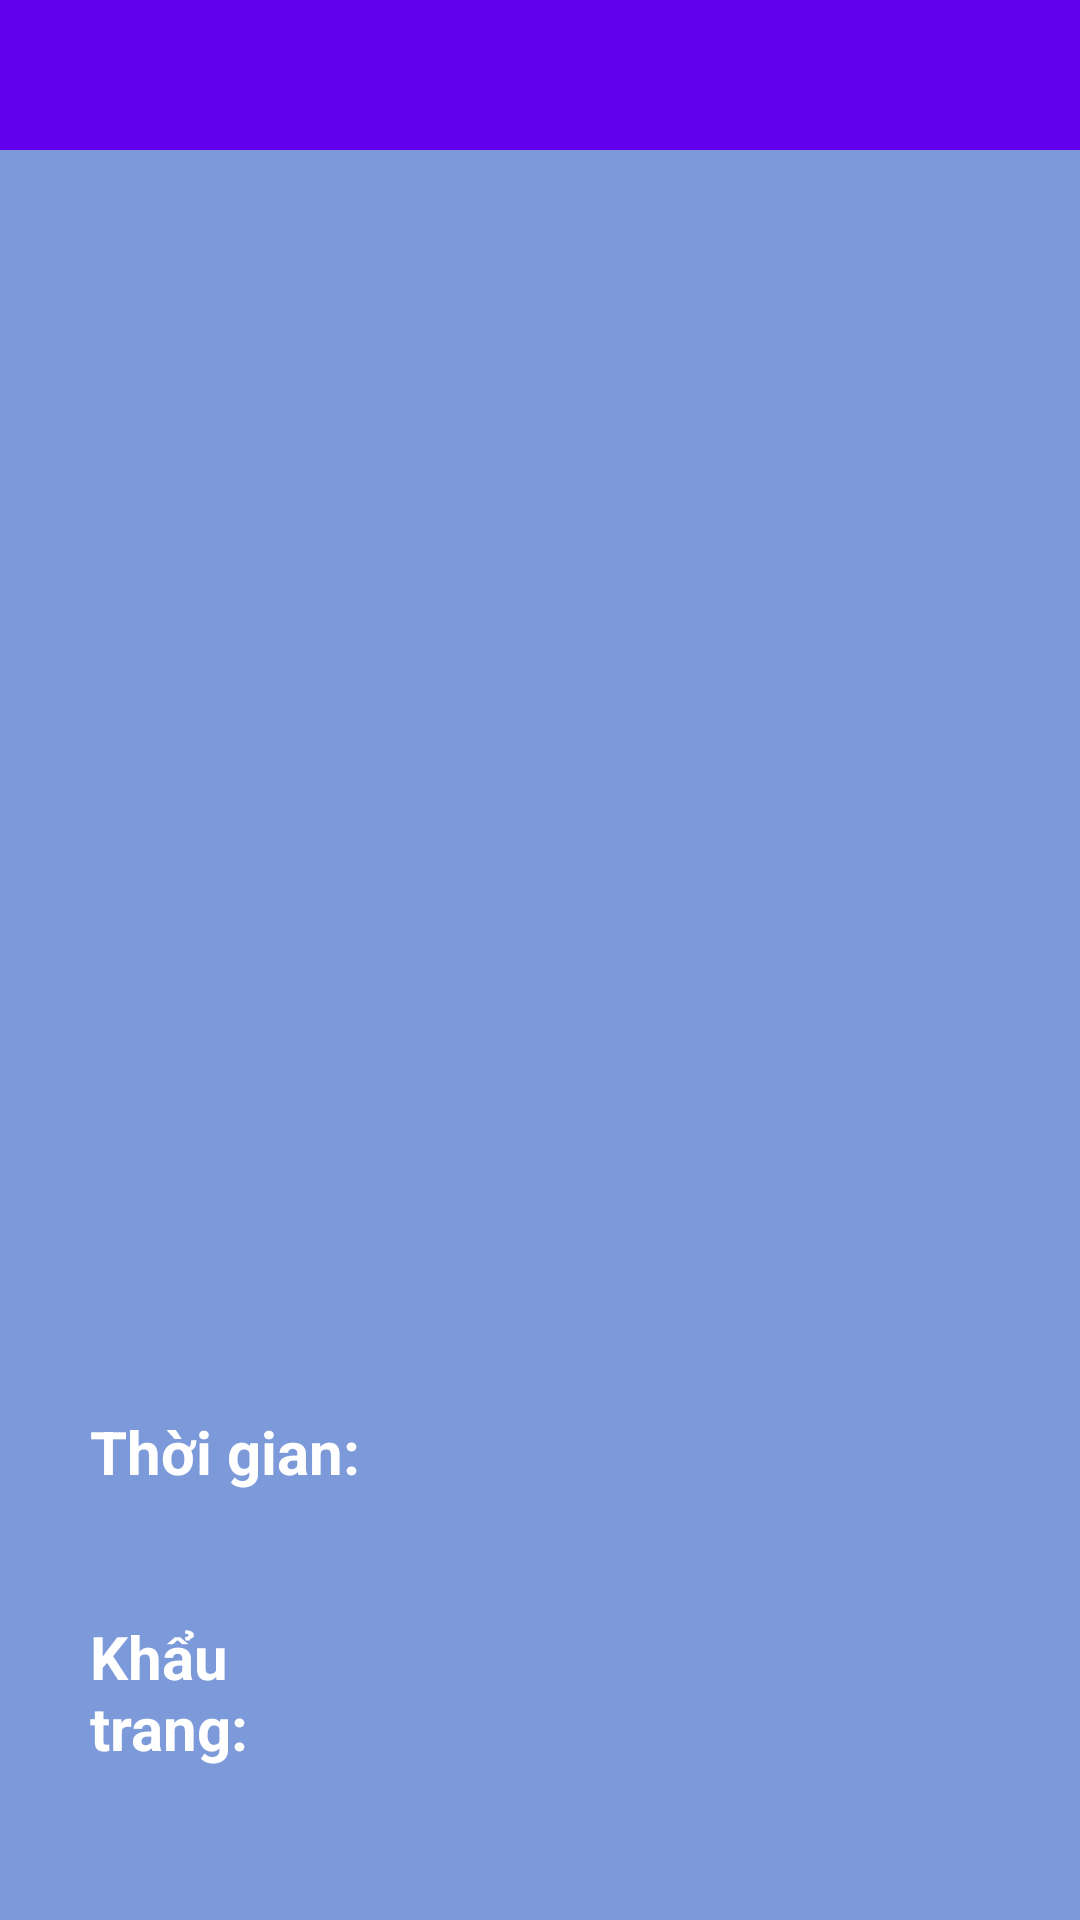

Layout XML and referenced resources for this Android screen:
<!-- AndroidManifest.xml: application theme Theme.PBL4 -->
<!-- res/layout/fragment_detail.xml -->
<?xml version="1.0" encoding="utf-8"?>
<androidx.constraintlayout.widget.ConstraintLayout xmlns:android="http://schemas.android.com/apk/res/android"
    xmlns:tools="http://schemas.android.com/tools"
    android:layout_width="match_parent"
    android:layout_height="match_parent"
    android:background="@color/blue"
    xmlns:app="http://schemas.android.com/apk/res-auto"
    tools:context=".view.DetailFragment">

    <LinearLayout
        android:layout_width="match_parent"
        android:layout_height="match_parent"
        android:orientation="vertical">

    <androidx.appcompat.widget.Toolbar
        android:id="@+id/detailToolbar"
        android:layout_width="match_parent"
        android:layout_height="50dp"
        android:background="@color/purple_500"
        app:theme="@style/ThemeOverlay.AppCompat.Dark.ActionBar"/>
    <LinearLayout
        android:layout_width="match_parent"
        android:layout_height="match_parent"
        android:orientation="vertical"
        android:layout_margin="30dp">

        <ImageView
            android:id="@+id/detailIMG"
            android:layout_width="match_parent"
            android:layout_height="304dp" />

        <LinearLayout
            android:layout_width="match_parent"
            android:layout_height="80dp"
            android:gravity="center"
            android:orientation="horizontal"
            android:layout_marginTop="60dp">

            <TextView
                android:layout_width="120dp"
                android:layout_height="wrap_content"
                android:layout_weight="1"
                android:text="Thời gian:"
                android:textSize="20dp"
                android:textStyle="bold"
                android:textColor="@color/white"/>

            <TextView
                android:id="@+id/txtDetailTime"
                android:layout_width="wrap_content"
                android:layout_height="wrap_content"
                android:layout_weight="1"
                android:ems="10"
                android:gravity="center"
                android:textSize="20dp"
                android:textAlignment="center"
                android:textColor="@color/white"/>
        </LinearLayout>

        <LinearLayout
            android:layout_width="match_parent"
            android:layout_height="80dp"
            android:gravity="center"
            android:orientation="horizontal">

            <TextView
                android:layout_width="120dp"
                android:layout_height="wrap_content"
                android:layout_weight="1"
                android:text="Khẩu trang:"
                android:textSize="20dp"
                android:textStyle="bold"
                android:textColor="@color/white"/>

            <TextView
                android:id="@+id/txtDetailMask"
                android:layout_width="wrap_content"
                android:layout_height="wrap_content"
                android:layout_weight="1"
                android:ems="10"
                android:gravity="center"
                android:textSize="20dp"
                android:textAlignment="center"
                android:textColor="@color/white"/>

        </LinearLayout>

        <LinearLayout
            android:layout_width="match_parent"
            android:layout_height="80dp"
            android:orientation="horizontal"
            android:gravity="center">

            <TextView
                android:layout_width="120dp"
                android:layout_height="wrap_content"
                android:layout_weight="1"
                android:text="Nhiệt độ:"
                android:textSize="20dp"
                android:textStyle="bold"
                android:textColor="@color/white"/>

            <TextView
                android:id="@+id/txtDetailTemp"
                android:layout_width="wrap_content"
                android:layout_height="wrap_content"
                android:layout_weight="1"
                android:ems="10"
                android:gravity="center"
                android:inputType="textPersonName"
                android:textSize="20dp"
                android:textAlignment="center"
                android:textColor="@color/white"/>


        </LinearLayout>

        <LinearLayout
            android:layout_width="match_parent"
            android:layout_height="80dp"
            android:orientation="horizontal"
            android:gravity="center">

            <TextView
                android:layout_width="120dp"
                android:layout_height="wrap_content"
                android:layout_weight="1"
                android:text="Rửa tay:"
                android:textSize="20dp"
                android:textStyle="bold"
                android:textColor="@color/white"/>

            <TextView
                android:id="@+id/txtDetailHand"
                android:layout_width="wrap_content"
                android:layout_height="wrap_content"
                android:layout_weight="1"
                android:ems="10"
                android:gravity="center"
                android:textSize="20dp"
                android:textAlignment="center"
                android:textColor="@color/white"/>
        </LinearLayout>

        <LinearLayout
            android:layout_width="match_parent"
            android:layout_height="80dp"
            android:orientation="horizontal"
            android:gravity="center">

            <TextView
                android:layout_width="120dp"
                android:layout_height="wrap_content"
                android:layout_weight="1"
                android:text="Mở cửa:"
                android:textSize="20dp"
                android:textStyle="bold"
                android:textColor="@color/white"/>

            <TextView
                android:id="@+id/txtDetailOpen"
                android:layout_width="wrap_content"
                android:layout_height="wrap_content"
                android:layout_weight="1"
                android:ems="10"
                android:gravity="center"
                android:textSize="20dp"
                android:textAlignment="center"
                android:textColor="@color/white"/>
        </LinearLayout>

    </LinearLayout>
    </LinearLayout>
</androidx.constraintlayout.widget.ConstraintLayout>
<!-- resources referenced by this layout -->
<resources>
  <color name="blue">#7c99d9</color>
  <color name="purple_500">#FF6200EE</color>
  <color name="white">#FFFFFFFF</color>
  <style name="Theme.PBL4" parent="Theme.MaterialComponents.DayNight.NoActionBar">
          
          <item name="colorPrimary">@color/purple_500</item>
          <item name="colorPrimaryVariant">@color/purple_700</item>
          <item name="colorOnPrimary">@color/white</item>
          
          <item name="colorSecondary">@color/teal_200</item>
          <item name="colorSecondaryVariant">@color/teal_700</item>
          <item name="colorOnSecondary">@color/black</item>
          
          <item name="android:statusBarColor" tools:targetApi="l">?attr/colorPrimaryVariant</item>
          
      </style>
  <color name="purple_700">#FF3700B3</color>
  <color name="teal_200">#FF03DAC5</color>
  <color name="teal_700">#FF018786</color>
  <color name="black">#FF000000</color>
</resources>
